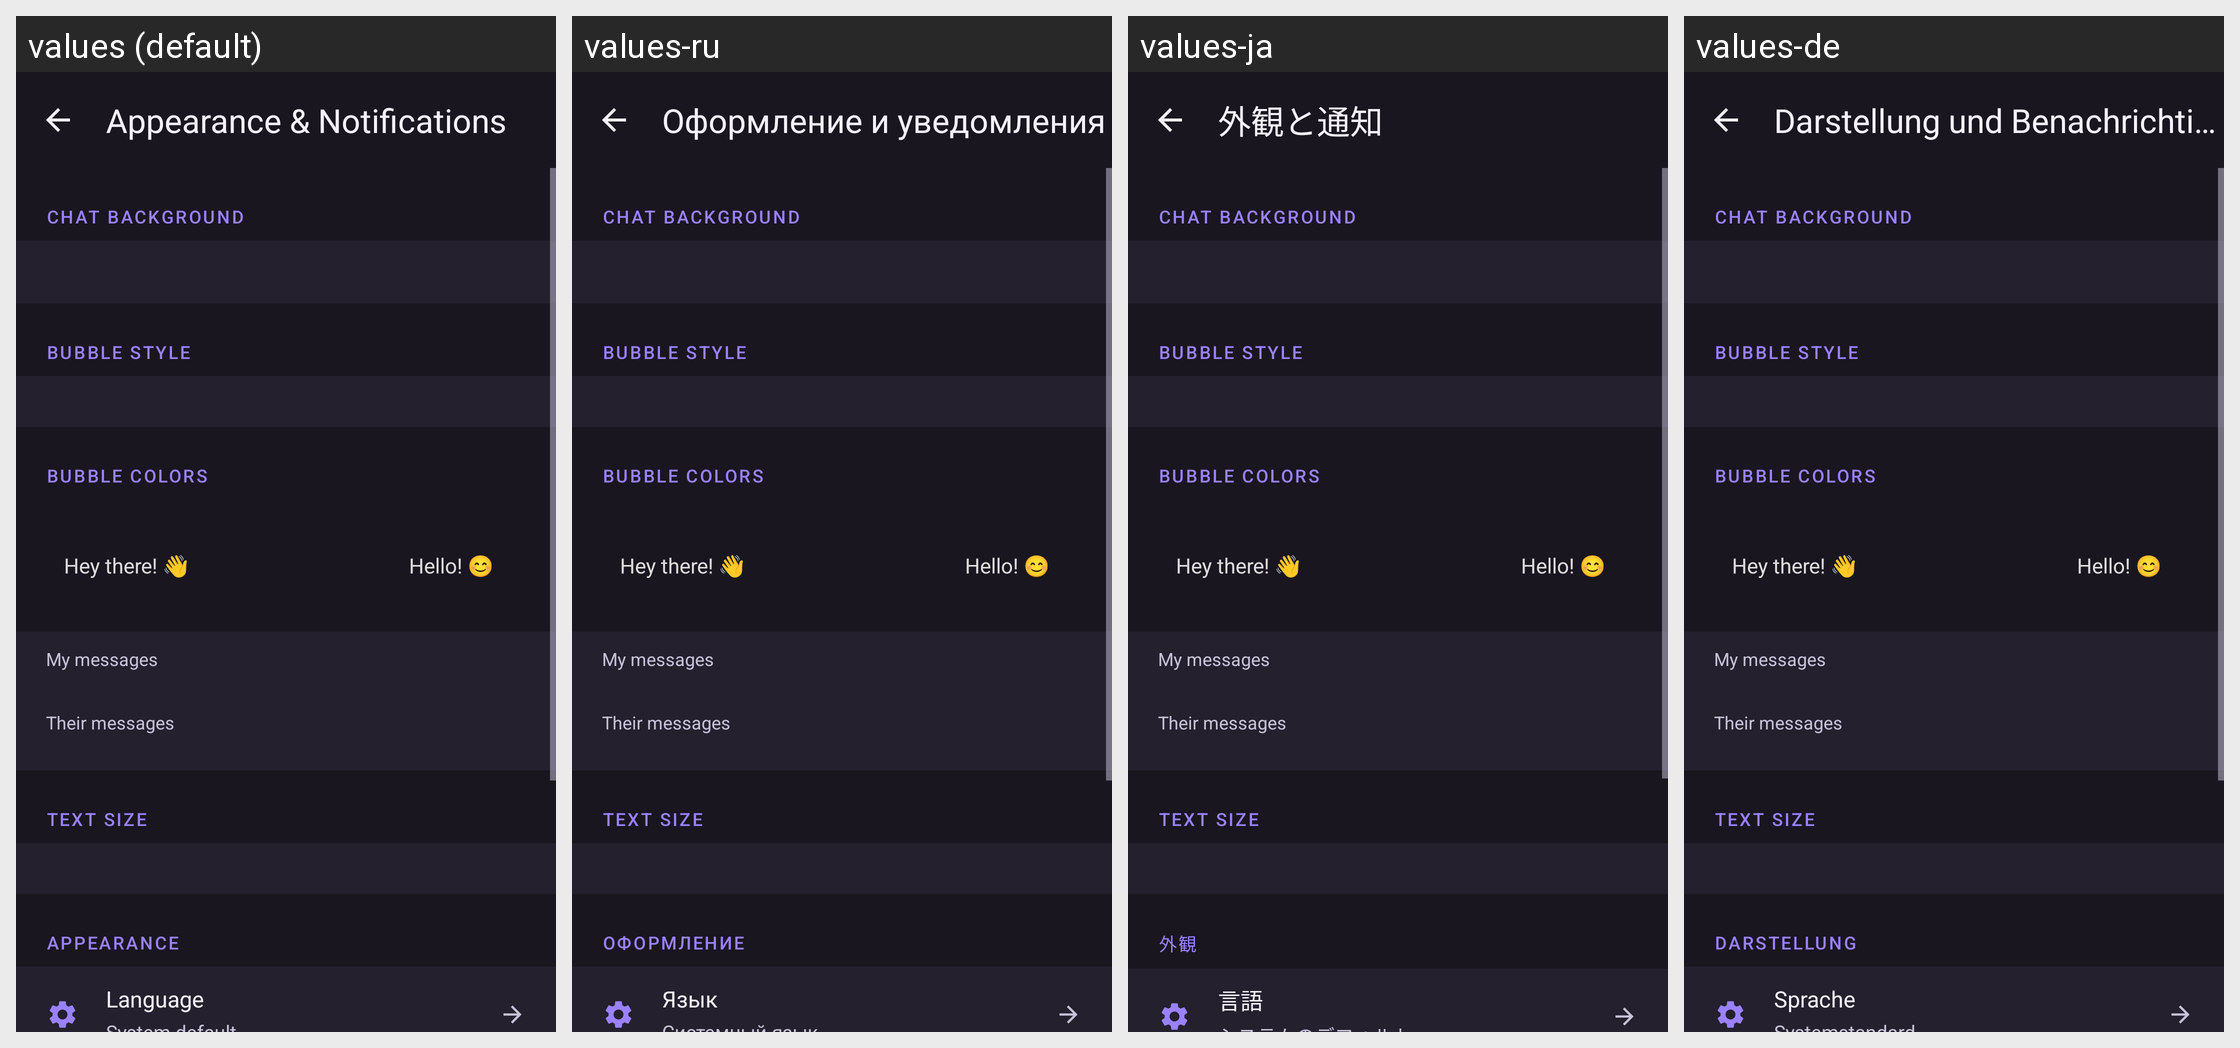

This grid shows one Android layout under several languages. Give, for every string resource on the screen, its name, the default text and each shown locale's text.
Android screen res/layout/activity_appearance_notifications_settings.xml rendered under 4 locales, left to right: values (default), values-ru, values-ja, values-de. Device: Nexus 5 (rendered at 1080×1920; each locale shown at half size, 540×960, under a caption strip naming it); theme Theme.DuoShield.
Other locales in the repository, not shown: values-ar, values-bn, values-es, values-fr, values-hi, values-id, values-it, values-ko, values-pt-rBR, values-tr, values-vi, values-zh-rCN.
Strings drawn on this screen, with the default value and each locale's value (text and hints the layout hard-codes, and strings that could not be matched under every locale, appear in the picture but are not listed):

appearance_notifications
  values: Appearance & Notifications
  values-ru: Оформление и уведомления
  values-ja: 外観と通知
  values-de: Darstellung und Benachrichtigungen

section_chat_background
  values: CHAT BACKGROUND
  values-ru: CHAT BACKGROUND  [not translated; the default value is used]
  values-ja: CHAT BACKGROUND  [not translated; the default value is used]
  values-de: CHAT BACKGROUND  [not translated; the default value is used]

section_bubble_style
  values: BUBBLE STYLE
  values-ru: BUBBLE STYLE  [not translated; the default value is used]
  values-ja: BUBBLE STYLE  [not translated; the default value is used]
  values-de: BUBBLE STYLE  [not translated; the default value is used]

section_bubble_colors
  values: BUBBLE COLORS
  values-ru: BUBBLE COLORS  [not translated; the default value is used]
  values-ja: BUBBLE COLORS  [not translated; the default value is used]
  values-de: BUBBLE COLORS  [not translated; the default value is used]

bubble_mine_label
  values: My messages
  values-ru: My messages  [not translated; the default value is used]
  values-ja: My messages  [not translated; the default value is used]
  values-de: My messages  [not translated; the default value is used]

bubble_theirs_label
  values: Their messages
  values-ru: Their messages  [not translated; the default value is used]
  values-ja: Their messages  [not translated; the default value is used]
  values-de: Their messages  [not translated; the default value is used]

section_text_size
  values: TEXT SIZE
  values-ru: TEXT SIZE  [not translated; the default value is used]
  values-ja: TEXT SIZE  [not translated; the default value is used]
  values-de: TEXT SIZE  [not translated; the default value is used]

section_appearance
  values: APPEARANCE
  values-ru: ОФОРМЛЕНИЕ
  values-ja: 外観
  values-de: DARSTELLUNG

language
  values: Language
  values-ru: Язык
  values-ja: 言語
  values-de: Sprache
